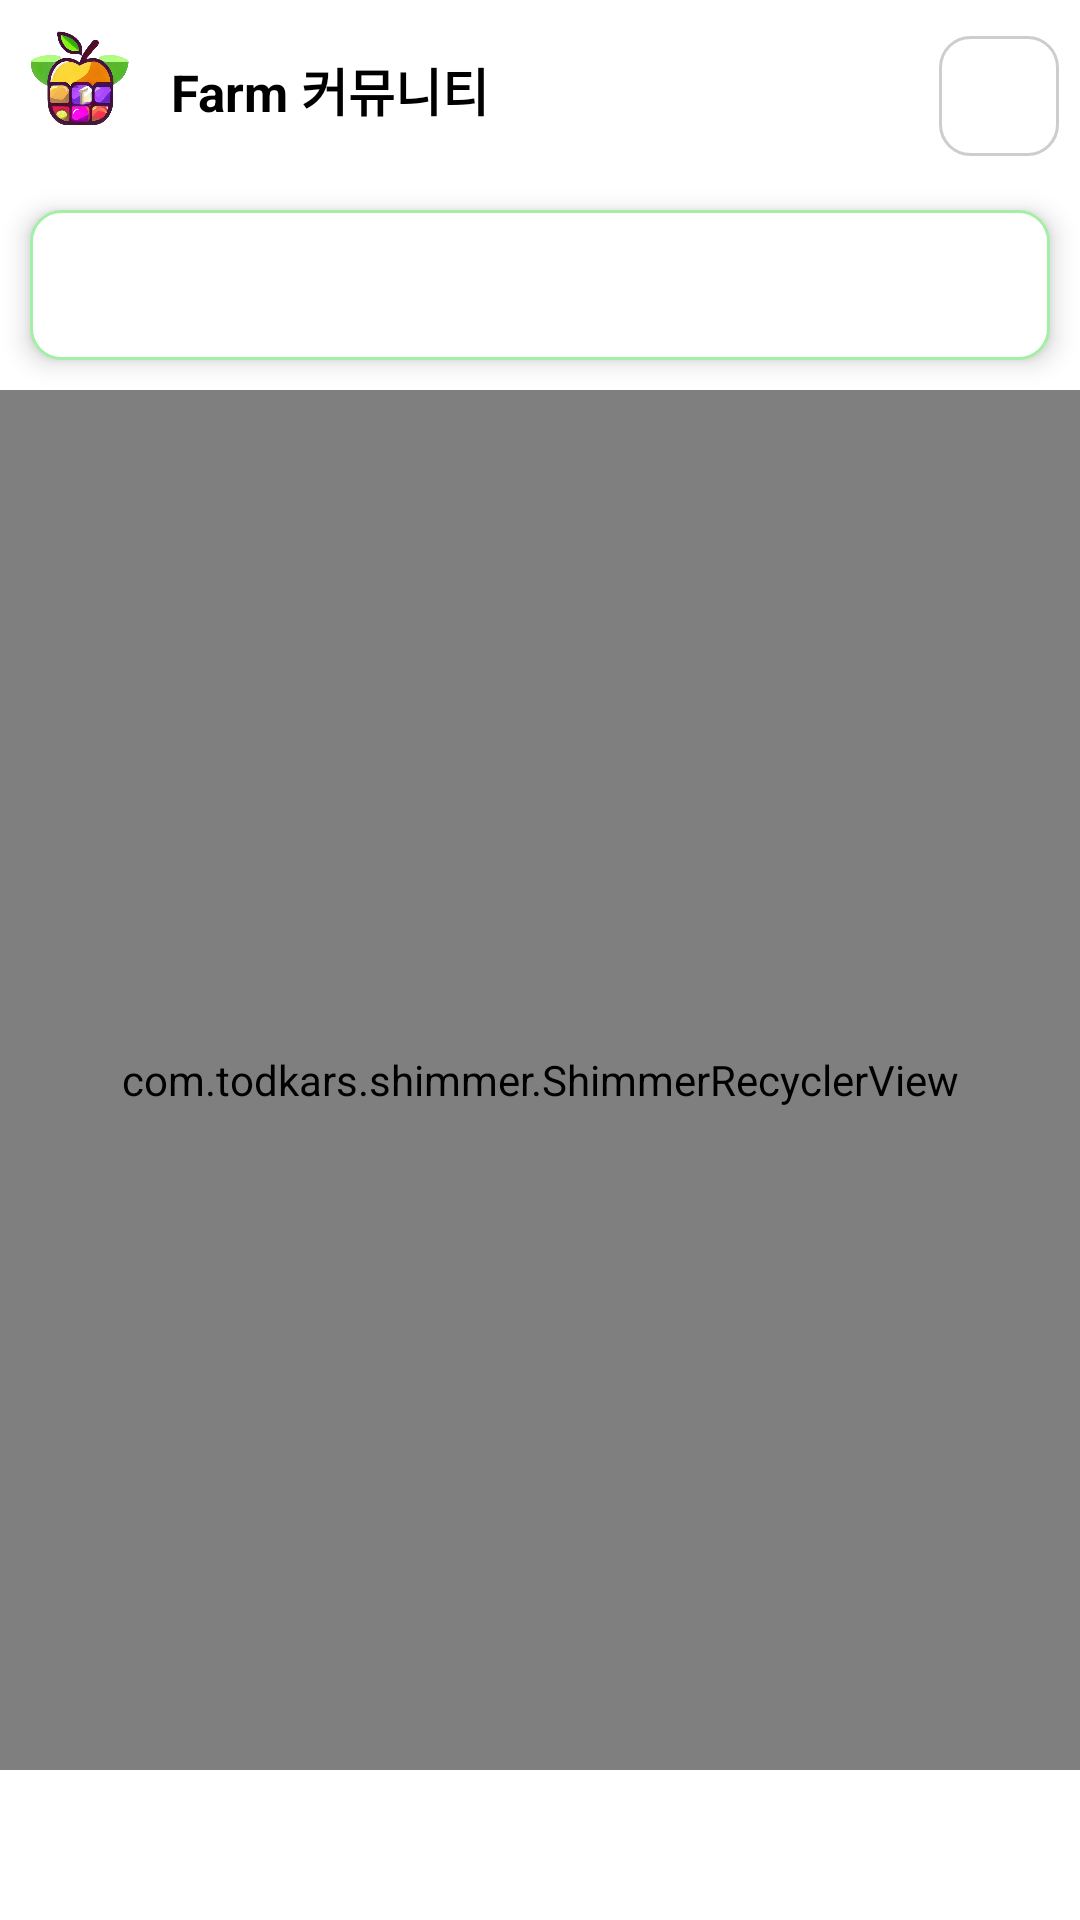

Layout XML and referenced resources for this Android screen:
<!-- AndroidManifest.xml: application theme Theme.Farm -->
<!-- res/layout/community_fragment.xml -->
<?xml version="1.0" encoding="utf-8"?>
<LinearLayout xmlns:android="http://schemas.android.com/apk/res/android"
    android:layout_width="match_parent"
    android:layout_height="match_parent"
    xmlns:app="http://schemas.android.com/apk/res-auto"
    android:background="@color/white"
    android:orientation="vertical">

    <RelativeLayout
        android:layout_width="match_parent"
        android:layout_height="60dp">

        <ImageView
            android:layout_width="40dp"
            android:layout_height="40dp"
            android:src="@drawable/logo"
            android:id="@+id/img_pro1"
            android:scaleType="fitXY"
            android:layout_marginTop="7dp"
            android:layout_marginLeft="7dp" />

        <TextView
            android:id="@+id/tv_username"
            android:layout_centerVertical="true"
            android:layout_marginLeft="10dp"
            android:layout_toRightOf="@+id/img_pro1"
            android:layout_width="wrap_content"
            android:layout_height="wrap_content"
            android:textStyle="bold"
            android:textSize="17sp"
            android:textColor="@android:color/black"
            android:text="Farm 커뮤니티"/>

        <ImageButton
            android:layout_width="40dp"
            android:layout_height="40dp"
            android:src="@drawable/edit"
            android:layout_marginTop="12dp"
            android:scaleType="fitXY"
            android:padding="5dp"
            android:background="@drawable/grayborder"
            android:layout_alignParentRight="true"
            android:id="@+id/regist_review"
            android:layout_marginRight="7dp"/>
    </RelativeLayout>

    <Spinner
        android:id="@+id/choose_box"
        android:layout_width="match_parent"
        android:layout_height="50dp"
        android:layout_margin="10dp"
        android:elevation="5dp"
        android:background="@drawable/spinner_layout" />

    <FrameLayout
        android:layout_width="match_parent"
        android:layout_height="match_parent">

        <androidx.recyclerview.widget.RecyclerView
            android:layout_width="match_parent"
            android:layout_height="match_parent"
            android:id="@+id/community"
            android:visibility="invisible"
            android:layout_marginBottom="50dp"
            android:orientation="vertical"/>

        <com.todkars.shimmer.ShimmerRecyclerView
            android:layout_width="match_parent"
            android:layout_height="match_parent"
            android:id="@+id/loading_view"
            android:layout_marginBottom="50dp"
            app:shimmer_recycler_item_count="3"
            app:shimmer_recycler_layout="@layout/shimmer_layout"
            android:orientation="vertical" />
    </FrameLayout>

</LinearLayout>
<!-- res/layout/shimmer_layout.xml (included above) -->
<?xml version="1.0" encoding="utf-8"?>
<LinearLayout xmlns:android="http://schemas.android.com/apk/res/android"
    android:layout_width="match_parent"
    android:layout_height="match_parent"
    android:orientation="vertical">
    
    <RelativeLayout
        android:layout_width="match_parent"
        android:layout_height="wrap_content"
        android:background="#CAC7C7"
        android:layout_margin="20dp">
        
        <View
            android:layout_width="100dp"
            android:layout_height="100dp"
            android:layout_marginTop="10dp"
            android:layout_marginLeft="10dp"
            android:background="#A8A7A7"
            android:id="@+id/img"/>
        
        <View
            android:layout_width="match_parent"
            android:layout_height="30dp"
            android:layout_marginTop="10dp"
            android:layout_marginLeft="10dp"
            android:background="#A8A7A7"
            android:id="@+id/user"
            android:layout_toRightOf="@+id/img"/>

        <View
            android:layout_width="match_parent"
            android:layout_height="30dp"
            android:layout_marginTop="10dp"
            android:layout_marginLeft="10dp"
            android:background="#A8A7A7"
            android:id="@+id/flavor"
            android:layout_below="@+id/user"
            android:layout_toRightOf="@+id/img"/>

        <View
            android:layout_width="match_parent"
            android:layout_height="50dp"
            android:layout_below="@+id/img"
            android:background="#A8A7A7"
            android:layout_margin="10dp"/>
    </RelativeLayout>
    
        

</LinearLayout>
<!-- resources referenced by this layout -->
<resources>
  <color name="white">#FFFFFFFF</color>
  <!-- drawable grayborder (drawable) -->
  <?xml version="1.0" encoding="utf-8"?>
  <shape xmlns:android="http://schemas.android.com/apk/res/android">
      <stroke
          android:width="1dp"
          android:color="#CFCCCC"/>
  
      <corners
          android:radius="10dp"/>
  </shape>
  <!-- drawable logo: png bitmap (drawable, 238146 bytes) -->
  <!-- drawable spinner_layout (drawable) -->
  <?xml version="1.0" encoding="utf-8"?>
  <shape xmlns:android="http://schemas.android.com/apk/res/android"
      android:shape="rectangle">
  
      <solid
          android:color="#FFFFFF"/>
  
      <corners
          android:radius="10dp" />
      <stroke
          android:width="1dp"
          android:color="#A3EFA6"/>
  
  </shape>
  <style name="Theme.Farm" parent="Base.Theme.Farm" />
  <style name="Base.Theme.Farm" parent="Theme.AppCompat.Light.NoActionBar">
          
          
      </style>
</resources>
